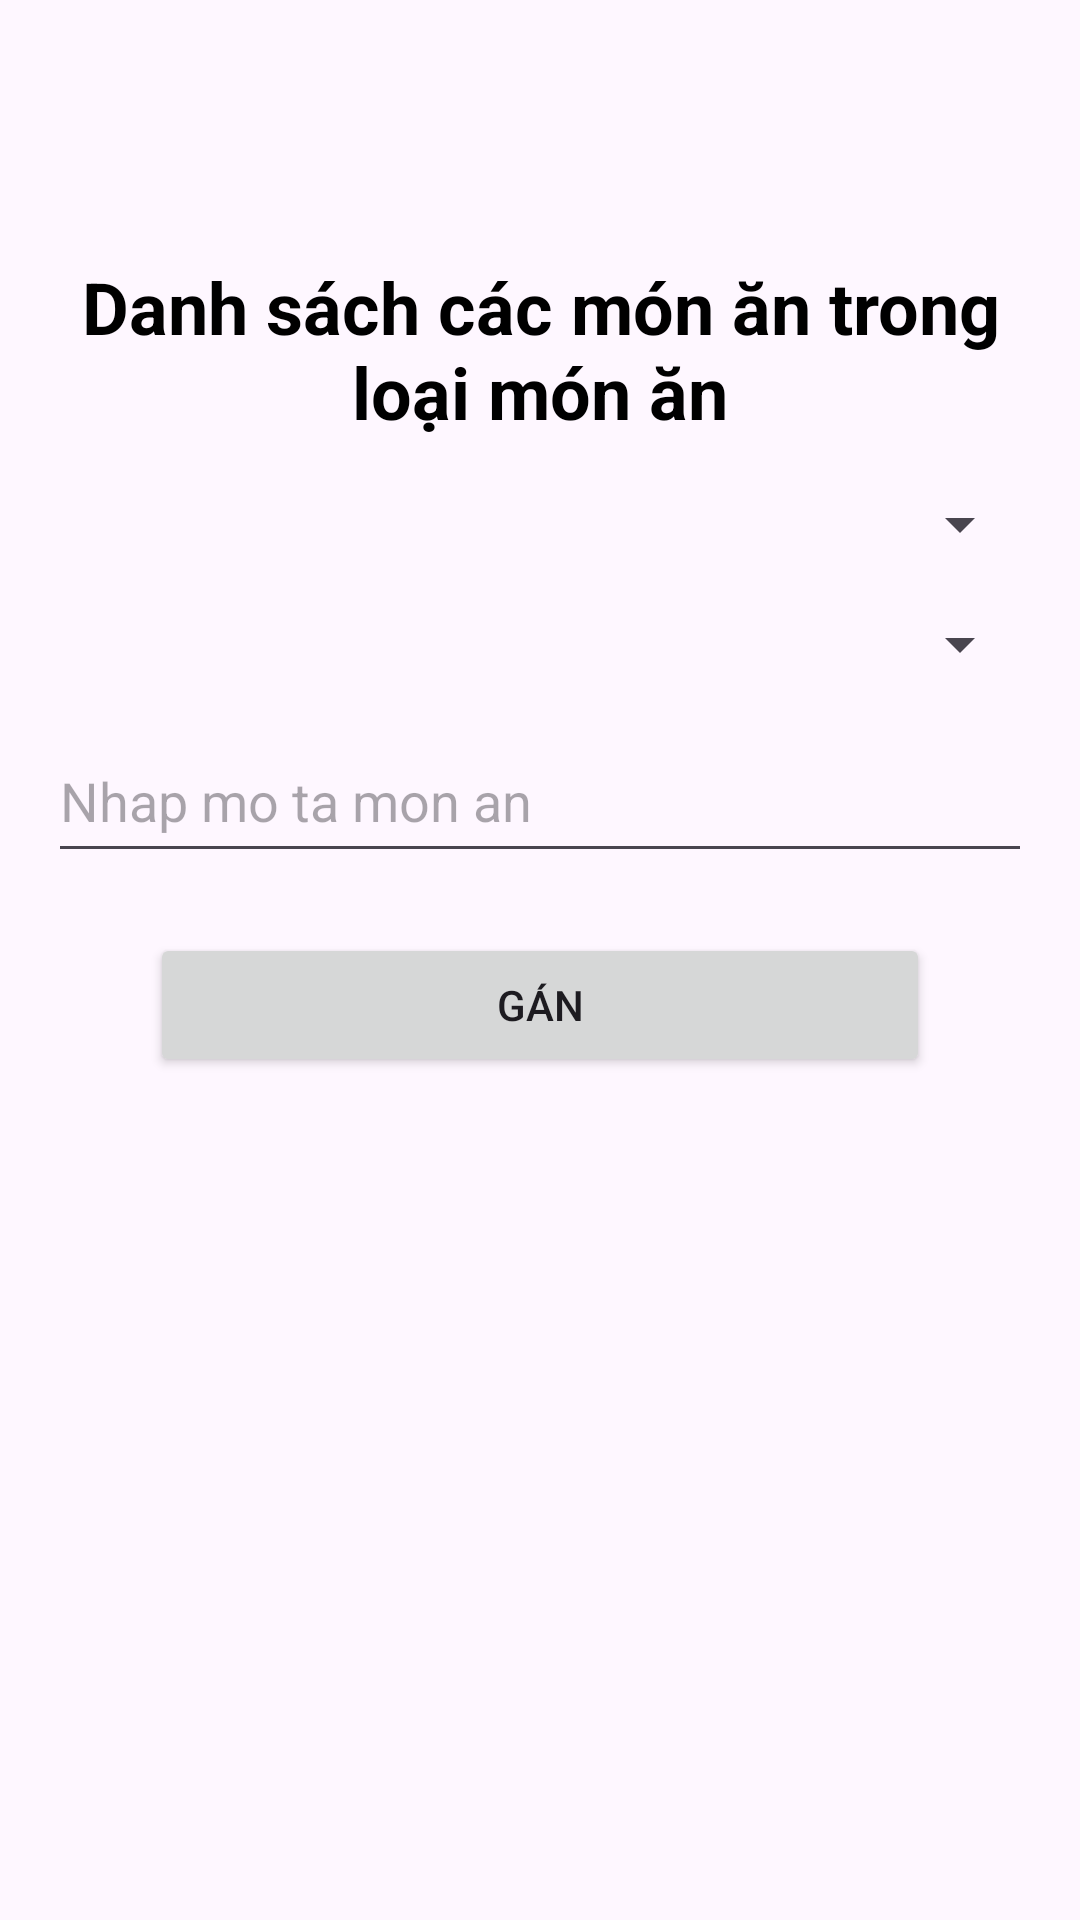

Here is an Android app screen rendered from its layout file. Give the layout XML and the strings, colors and styles it references.
<!-- AndroidManifest.xml: application theme Theme.QLTDCQA -->
<!-- res/layout/activity_loai_mon_an.xml -->
<?xml version="1.0" encoding="utf-8"?>
<androidx.constraintlayout.widget.ConstraintLayout xmlns:android="http://schemas.android.com/apk/res/android"
    xmlns:app="http://schemas.android.com/apk/res-auto"
    xmlns:tools="http://schemas.android.com/tools"
    android:layout_width="match_parent"
    android:layout_height="match_parent"
    tools:context=".activity.LoaiMonAnActivity">

    <TextView
        android:id="@+id/tvLMA"
        android:layout_width="wrap_content"
        android:layout_height="wrap_content"
        android:layout_marginTop="86dp"
        android:gravity="center"
        android:paddingHorizontal="16dp"
        android:text="Danh sách các món ăn trong loại món ăn"
        android:textColor="@color/black"
        android:textSize="24sp"
        android:textStyle="bold"
        app:layout_constraintEnd_toEndOf="parent"
        app:layout_constraintStart_toStartOf="parent"
        app:layout_constraintTop_toTopOf="parent" />

    <Spinner
        android:id="@+id/spMaLoai"
        android:layout_width="match_parent"
        android:layout_height="wrap_content"
        android:layout_marginHorizontal="16dp"
        android:layout_marginTop="16dp"
        android:paddingVertical="12dp"
        app:layout_constraintStart_toStartOf="parent"
        app:layout_constraintTop_toBottomOf="@id/tvLMA" />

    <Spinner
        android:id="@+id/spMaMon"
        android:layout_width="match_parent"
        android:layout_height="wrap_content"
        android:layout_marginHorizontal="16dp"
        android:layout_marginTop="16dp"
        android:paddingVertical="12dp"
        app:layout_constraintStart_toStartOf="parent"
        app:layout_constraintTop_toBottomOf="@id/spMaLoai" />

    <EditText
        android:id="@+id/edtMoTaLMA"
        android:layout_width="match_parent"
        android:layout_height="wrap_content"
        android:layout_marginHorizontal="16dp"
        android:layout_marginTop="16dp"
        android:paddingVertical="12dp"
        android:hint="Nhap mo ta mon an"
        app:layout_constraintStart_toStartOf="parent"
        app:layout_constraintTop_toBottomOf="@id/spMaMon" />

    <Button
        android:id="@+id/btnGan"
        android:layout_width="match_parent"
        android:layout_height="wrap_content"
        android:layout_marginHorizontal="50dp"
        android:layout_marginTop="20dp"
        android:text="Gán"
        app:layout_constraintStart_toStartOf="parent"
        app:layout_constraintTop_toBottomOf="@id/edtMoTaLMA" />

    <ListView
        android:id="@+id/lvLMA"
        android:layout_width="match_parent"
        android:layout_height="wrap_content"
        android:layout_marginTop="20dp"
        app:layout_constraintStart_toStartOf="parent"
        app:layout_constraintTop_toBottomOf="@id/btnGan" />

</androidx.constraintlayout.widget.ConstraintLayout>
<!-- resources referenced by this layout -->
<resources>
  <style name="Theme.QLTDCQA" parent="Base.Theme.QLTDCQA" />
  <style name="Base.Theme.QLTDCQA" parent="Theme.Material3.Light.NoActionBar">
          
          
      </style>
  <!-- not gathered from this repository: default colours our renderer supplied (Android Studio template values) -->
  <color name="black">#FF000000</color>
</resources>
